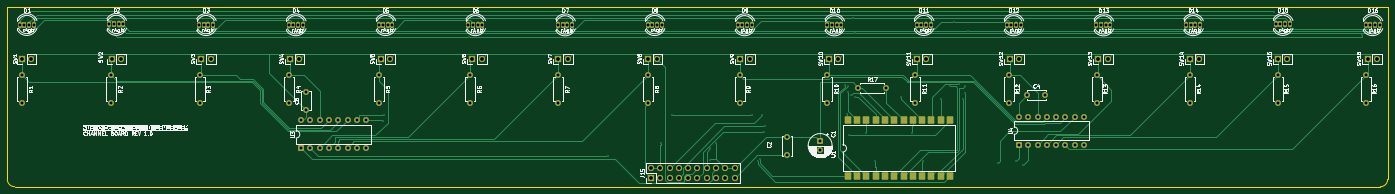
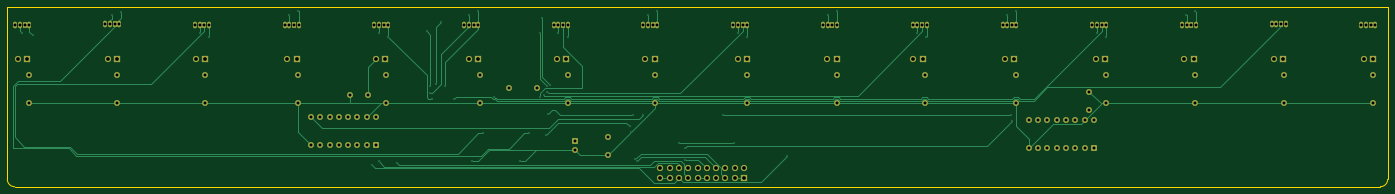
Circuit board: 10 layer files. Board 377.0 x 49.0 mm.
- bottom_copper: kosmo-16-channel-sequencer-row-board-B_Cu.gbr (32605 bytes)
- bottom_mask: kosmo-16-channel-sequencer-row-board-B_Mask.gbr (7680 bytes)
- paste: kosmo-16-channel-sequencer-row-board-B_Paste.gbr (481 bytes)
- bottom_silk: kosmo-16-channel-sequencer-row-board-B_Silkscreen.gbr (482 bytes)
- outline: kosmo-16-channel-sequencer-row-board-Edge_Cuts.gbr (871 bytes)
- top_copper: kosmo-16-channel-sequencer-row-board-F_Cu.gbr (45679 bytes)
- top_mask: kosmo-16-channel-sequencer-row-board-F_Mask.gbr (8431 bytes)
- paste: kosmo-16-channel-sequencer-row-board-F_Paste.gbr (1777 bytes)
- top_silk: kosmo-16-channel-sequencer-row-board-F_Silkscreen.gbr (209759 bytes)
- drill: kosmo-16-channel-sequencer-row-board.drl (4386 bytes)

=== bottom_copper: kosmo-16-channel-sequencer-row-board-B_Cu.gbr (32605 bytes, source omitted) ===
=== bottom_mask: kosmo-16-channel-sequencer-row-board-B_Mask.gbr (7680 bytes, source omitted) ===
=== paste: kosmo-16-channel-sequencer-row-board-B_Paste.gbr ===
%TF.GenerationSoftware,KiCad,Pcbnew,10.0.1*%
%TF.CreationDate,2026-09-22T21:06:09+02:00*%
%TF.ProjectId,kosmo-16-channel-sequencer-row-board,6b6f736d-6f2d-4313-962d-6368616e6e65,rev?*%
%TF.SameCoordinates,Original*%
%TF.FileFunction,Paste,Bot*%
%TF.FilePolarity,Positive*%
%FSLAX46Y46*%
G04 Gerber Fmt 4.6, Leading zero omitted, Abs format (unit mm)*
G04 Created by KiCad (PCBNEW 10.0.1) date 2026-09-22 21:06:09*
%MOMM*%
%LPD*%
G01*
G04 APERTURE LIST*
G04 APERTURE END LIST*
M02*

=== bottom_silk: kosmo-16-channel-sequencer-row-board-B_Silkscreen.gbr ===
%TF.GenerationSoftware,KiCad,Pcbnew,10.0.1*%
%TF.CreationDate,2026-09-22T21:06:09+02:00*%
%TF.ProjectId,kosmo-16-channel-sequencer-row-board,6b6f736d-6f2d-4313-962d-6368616e6e65,rev?*%
%TF.SameCoordinates,Original*%
%TF.FileFunction,Legend,Bot*%
%TF.FilePolarity,Positive*%
%FSLAX46Y46*%
G04 Gerber Fmt 4.6, Leading zero omitted, Abs format (unit mm)*
G04 Created by KiCad (PCBNEW 10.0.1) date 2026-09-22 21:06:09*
%MOMM*%
%LPD*%
G01*
G04 APERTURE LIST*
G04 APERTURE END LIST*
M02*

=== outline: kosmo-16-channel-sequencer-row-board-Edge_Cuts.gbr ===
%TF.GenerationSoftware,KiCad,Pcbnew,10.0.1*%
%TF.CreationDate,2026-09-22T21:06:09+02:00*%
%TF.ProjectId,kosmo-16-channel-sequencer-row-board,6b6f736d-6f2d-4313-962d-6368616e6e65,rev?*%
%TF.SameCoordinates,Original*%
%TF.FileFunction,Profile,NP*%
%FSLAX46Y46*%
G04 Gerber Fmt 4.6, Leading zero omitted, Abs format (unit mm)*
G04 Created by KiCad (PCBNEW 10.0.1) date 2026-09-22 21:06:09*
%MOMM*%
%LPD*%
G01*
G04 APERTURE LIST*
%TA.AperFunction,Profile*%
%ADD10C,0.050000*%
%TD*%
G04 APERTURE END LIST*
D10*
X21500000Y-107000000D02*
X398500000Y-107000000D01*
X21506167Y-153990258D02*
X21500000Y-107000000D01*
X23506167Y-155990258D02*
G75*
G02*
X21506242Y-153990258I33J1999958D01*
G01*
X396500000Y-156000000D02*
X23506167Y-155990258D01*
X398500000Y-107000000D02*
X398502563Y-153997457D01*
X398502563Y-153997457D02*
G75*
G02*
X396502563Y-155997463I-1999963J-43D01*
G01*
M02*

=== top_copper: kosmo-16-channel-sequencer-row-board-F_Cu.gbr (45679 bytes, source omitted) ===
=== top_mask: kosmo-16-channel-sequencer-row-board-F_Mask.gbr (8431 bytes, source omitted) ===
=== paste: kosmo-16-channel-sequencer-row-board-F_Paste.gbr (1777 bytes, source withheld) ===
=== top_silk: kosmo-16-channel-sequencer-row-board-F_Silkscreen.gbr (209759 bytes, source omitted) ===
=== drill: kosmo-16-channel-sequencer-row-board.drl ===
M48
; DRILL file KiCad 10.0.1 date 2026-09-22T21:06:11
; FORMAT={-:-/ absolute / metric / decimal}
; #@! TF.CreationDate,2026-09-22T21:06:11+02:00
; #@! TF.GenerationSoftware,Kicad,Pcbnew,10.0.1
; #@! TF.FileFunction,MixedPlating,1,2
FMAT,2
METRIC
; #@! TA.AperFunction,Plated,PTH,ViaDrill
T1C0.300
; #@! TA.AperFunction,Plated,PTH,ComponentDrill
T2C0.800
; #@! TA.AperFunction,Plated,PTH,ComponentDrill
T3C1.000
%
G90
G05
T1
X74.0Y-108.0
X76.5Y-109.0
X98.5Y-115.0
X101.0Y-114.0
X123.0Y-108.0
X124.0Y-138.0
X124.5Y-136.5
X125.5Y-109.0
X147.5Y-115.0
X150.0Y-114.0
X172.0Y-108.0
X174.5Y-109.0
X185.5Y-147.5
X196.5Y-115.0
X199.0Y-114.0
X200.0Y-144.0
X203.0Y-136.5
X213.5Y-145.5
X213.5Y-148.6
X215.0Y-144.0
X221.0Y-108.0
X223.5Y-109.0
X225.0Y-136.5
X226.4Y-149.0
X227.015Y-148.488
X227.5Y-136.5
X228.06Y-140.94
X228.5Y-139.5
X245.5Y-115.0
X248.0Y-114.0
X250.241Y-128.247
X250.921Y-136.079
X251.0Y-128.5
X251.0Y-130.0
X251.5Y-142.0
X252.0Y-130.9
X252.5Y-110.0
X253.0Y-114.0
X253.0Y-131.4
X256.0Y-141.4
X258.5Y-149.0
X265.5Y-131.5
X268.5Y-141.4
X270.0Y-108.0
X271.5Y-149.0
X272.5Y-109.0
X276.5Y-132.0
X279.0Y-128.5
X280.0Y-111.0
X281.5Y-128.0
X282.4Y-132.0
X283.0Y-128.5
X283.0Y-130.5
X284.0Y-113.351
X292.0Y-149.5
X294.5Y-115.0
X297.0Y-114.0
X297.0Y-149.0
X299.0Y-150.0
X319.0Y-108.0
X321.5Y-109.0
X343.5Y-115.0
X346.0Y-114.0
X367.5Y-108.4
X370.0Y-109.0
X391.5Y-114.6
X394.5Y-114.0
T2
X24.911Y-111.698
X25.5Y-125.5
X25.5Y-133.12
X26.181Y-111.698
X27.451Y-111.698
X28.721Y-111.698
X49.363Y-111.671
X49.88Y-125.5
X49.88Y-133.12
X50.633Y-111.671
X51.903Y-111.671
X53.173Y-111.671
X73.856Y-111.724
X74.0Y-125.5
X74.0Y-133.12
X75.126Y-111.724
X76.396Y-111.724
X77.666Y-111.724
X98.392Y-111.778
X98.5Y-125.5
X98.5Y-133.12
X99.662Y-111.778
X100.932Y-111.778
X101.72Y-137.88
X101.72Y-145.5
X102.202Y-111.778
X103.0Y-130.0
X103.0Y-135.0
X104.26Y-137.88
X104.26Y-145.5
X106.8Y-137.88
X106.8Y-145.5
X109.34Y-137.88
X109.34Y-145.5
X111.88Y-137.88
X111.88Y-145.5
X114.42Y-137.88
X114.42Y-145.5
X116.96Y-137.88
X116.96Y-145.5
X119.5Y-137.88
X119.5Y-145.5
X122.889Y-111.724
X123.0Y-125.5
X123.0Y-133.12
X124.159Y-111.724
X125.429Y-111.724
X126.699Y-111.724
X147.421Y-111.751
X148.0Y-125.5
X148.0Y-133.12
X148.691Y-111.751
X149.961Y-111.751
X151.231Y-111.751
X171.949Y-111.804
X172.0Y-125.5
X172.0Y-133.12
X173.219Y-111.804
X174.489Y-111.804
X175.759Y-111.804
X196.388Y-111.724
X196.5Y-125.5
X196.5Y-133.12
X197.658Y-111.724
X198.928Y-111.724
X200.198Y-111.724
X220.951Y-111.778
X221.5Y-125.5
X221.5Y-133.12
X222.221Y-111.778
X223.491Y-111.778
X224.761Y-111.778
X234.5Y-142.38
X234.5Y-147.38
X243.5Y-143.5
X243.5Y-146.0
X245.479Y-111.804
X245.5Y-125.5
X245.5Y-133.12
X246.749Y-111.804
X248.019Y-111.804
X249.289Y-111.804
X253.88Y-129.0
X261.5Y-129.0
X269.5Y-125.5
X269.5Y-133.12
X269.896Y-111.698
X271.166Y-111.698
X272.436Y-111.698
X273.706Y-111.698
X294.424Y-111.778
X295.0Y-125.5
X295.0Y-133.12
X295.694Y-111.778
X296.964Y-111.778
X297.8Y-136.88
X297.8Y-144.5
X298.234Y-111.778
X300.0Y-131.0
X300.34Y-136.88
X300.34Y-144.5
X302.88Y-136.88
X302.88Y-144.5
X305.0Y-131.0
X305.42Y-136.88
X305.42Y-144.5
X307.96Y-136.88
X307.96Y-144.5
X310.5Y-136.88
X310.5Y-144.5
X313.04Y-136.88
X313.04Y-144.5
X315.58Y-136.88
X315.58Y-144.5
X318.978Y-111.804
X319.0Y-125.5
X319.0Y-133.12
X320.248Y-111.804
X321.518Y-111.804
X322.788Y-111.804
X343.457Y-111.751
X344.5Y-125.5
X344.5Y-133.12
X344.727Y-111.751
X345.997Y-111.751
X347.267Y-111.751
X367.954Y-111.671
X368.5Y-125.5
X368.5Y-133.12
X369.224Y-111.671
X370.494Y-111.671
X371.764Y-111.671
X392.468Y-111.751
X392.5Y-125.5
X392.5Y-133.12
X393.738Y-111.751
X395.008Y-111.751
X396.278Y-111.751
T3
X25.5Y-121.0
X28.04Y-121.0
X50.0Y-121.0
X52.54Y-121.0
X74.5Y-121.0
X77.04Y-121.0
X98.725Y-121.0
X101.265Y-121.0
X123.5Y-121.0
X126.04Y-121.0
X148.5Y-121.0
X151.04Y-121.0
X172.0Y-121.0
X174.54Y-121.0
X196.5Y-121.0
X197.3Y-151.0
X197.3Y-153.54
X199.04Y-121.0
X199.84Y-151.0
X199.84Y-153.54
X202.38Y-151.0
X202.38Y-153.54
X204.92Y-151.0
X204.92Y-153.54
X207.46Y-151.0
X207.46Y-153.54
X210.0Y-151.0
X210.0Y-153.54
X212.54Y-151.0
X212.54Y-153.54
X215.08Y-151.0
X215.08Y-153.54
X217.62Y-151.0
X217.62Y-153.54
X220.16Y-151.0
X220.16Y-153.54
X221.725Y-121.0
X224.265Y-121.0
X245.96Y-121.0
X248.5Y-121.0
X270.0Y-121.0
X272.54Y-121.0
X295.225Y-121.0
X297.765Y-121.0
X319.5Y-121.0
X322.04Y-121.0
X344.5Y-121.0
X347.04Y-121.0
X368.5Y-121.0
X371.04Y-121.0
X393.0Y-121.0
X395.54Y-121.0
M30
